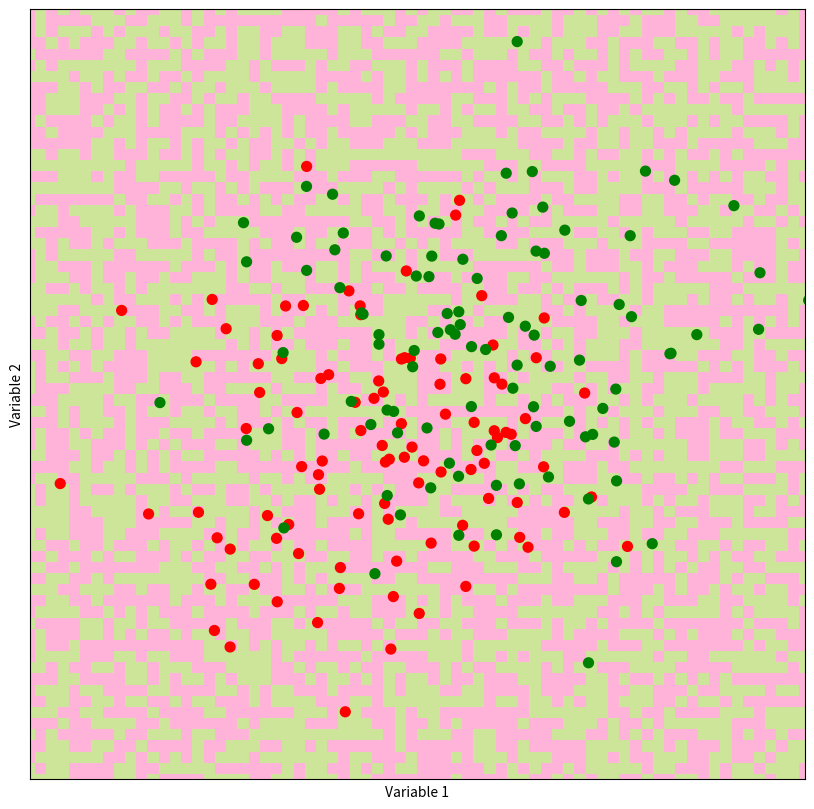
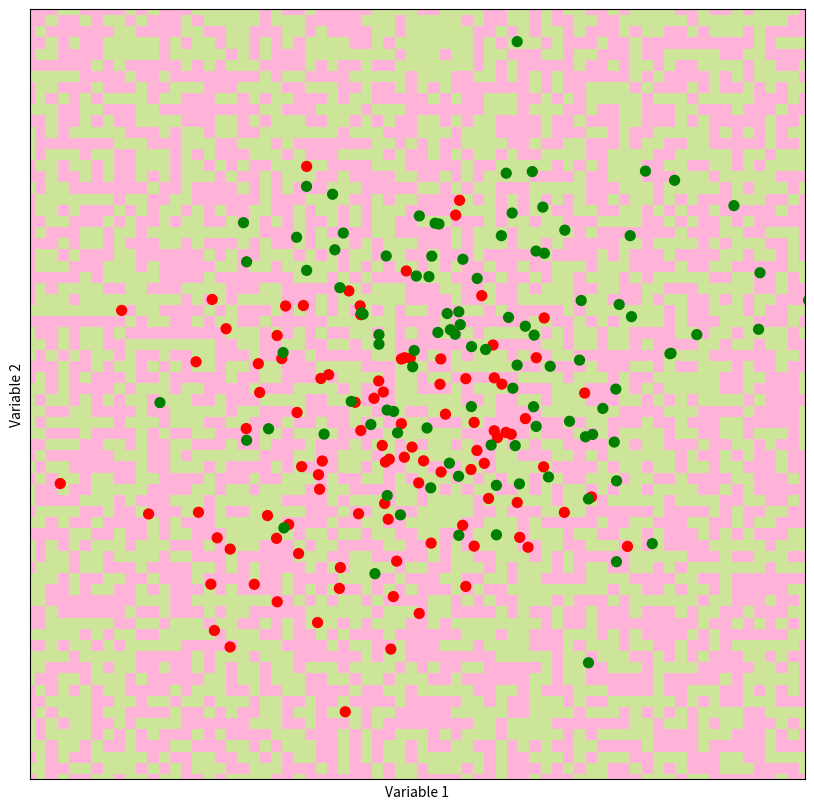

These charts were generated, in order, by the following Python code:
import numpy as np
from collections import Counter
import random
import scipy.stats as ss
import matplotlib.pyplot as plt
from matplotlib.colors import ListedColormap

def generate_synth_data(n = 100):
    """
    Create two sets of points from bivariate normal distribution
    """
    points = np.concatenate((ss.norm(0,1).rvs((n,2)), ss.norm(1,1).rvs((n,2))), axis = 0)
    outcomes = np.concatenate((np.repeat(0, n), np.repeat(1, n)))
    return (points, outcomes)

def distance(p1, p2):
    """Finds the distance between points p1 and p2"""
    return  np.sqrt(np.sum(np.power(p1 - p2, 2)))

def majority_vote(votes):
    """
    Return the most common elements in votes
    """
    vote_counts = {}
    for vote in votes:
        if vote in vote_counts:
            vote_counts[vote] += 1
        else:
            vote_counts[vote] = 1
    max_count = max(vote_counts.values())
    winners = []
    for vote, count in vote_counts.items():
        if count == max_count:
            winners.append(vote)
    return random.choice(winners)

def majority_vote_short(votes):
    """
    Return the most common elements in votes
    """
    mode, count = ss.mstats.mode(votes)
    return mode

def find_nearest_neighbors(p, points, k=5):
    distances = np.zeros(points.shape[0])
    for i in range(len(distances)):
        distances[i] = distance(p, points[i])
    ind = np.argsort(distances)
    return(ind)

def knn_predict(p , points, outcomes, k):
    ind = find_nearest_neighbors(p, points, k)
    return majority_vote(outcomes[ind])

def make_prediction_grid(predictors, outcomes, limits, h, k):
    """
    classify each point on the prediction grid.
    """
    (x_min, x_max, y_min, y_max) = limits
    xs = np.arange(x_min, x_max, h)
    ys = np.arange(y_min, y_max, h)
    xx, yy = np.meshgrid(xs, ys)

    prediction_grid = np.zeros(xx.shape, dtype = int)
    for i, x in enumerate(xs):
        for j, y in enumerate(ys):
            p = np.array([x, y])
            prediction_grid[j, i] = knn_predict(p, predictors, outcomes, k) # j as row, i as col
    return (xx, yy, prediction_grid)

def plot_prediction_grid (xx, yy, prediction_grid, filename):
    """ Plot KNN predictions for every point on the grid."""
    background_colormap = ListedColormap (["hotpink","lightskyblue", "yellowgreen"])
    observation_colormap = ListedColormap (["red","blue","green"])
    plt.figure(figsize =(10,10))
    plt.pcolormesh(xx, yy, prediction_grid, cmap = background_colormap, alpha = 0.5)
    plt.scatter(predictors[:,0], predictors [:,1], c = outcomes, cmap = observation_colormap, s = 50)
    plt.xlabel('Variable 1'); plt.ylabel('Variable 2')
    plt.xticks(()); plt.yticks(())
    plt.xlim (np.min(xx), np.max(xx))
    plt.ylim (np.min(yy), np.max(yy))
    plt.savefig(filename)

(predictors, outcomes) = generate_synth_data()
k=5; filename = "knn_synth_5.pdf"; limits = (-3, 4, -3, 4); h = 0.1
(xx, yy, prediction_grid) = make_prediction_grid(predictors, outcomes, limits, h, k)
plot_prediction_grid(xx, yy, prediction_grid, filename)

k=50; filename = "knn_synth_50.pdf"; limits = (-3, 4, -3, 4); h = 0.1
(xx, yy, prediction_grid) = make_prediction_grid(predictors, outcomes, limits, h, k)
plot_prediction_grid(xx, yy, prediction_grid, filename)
